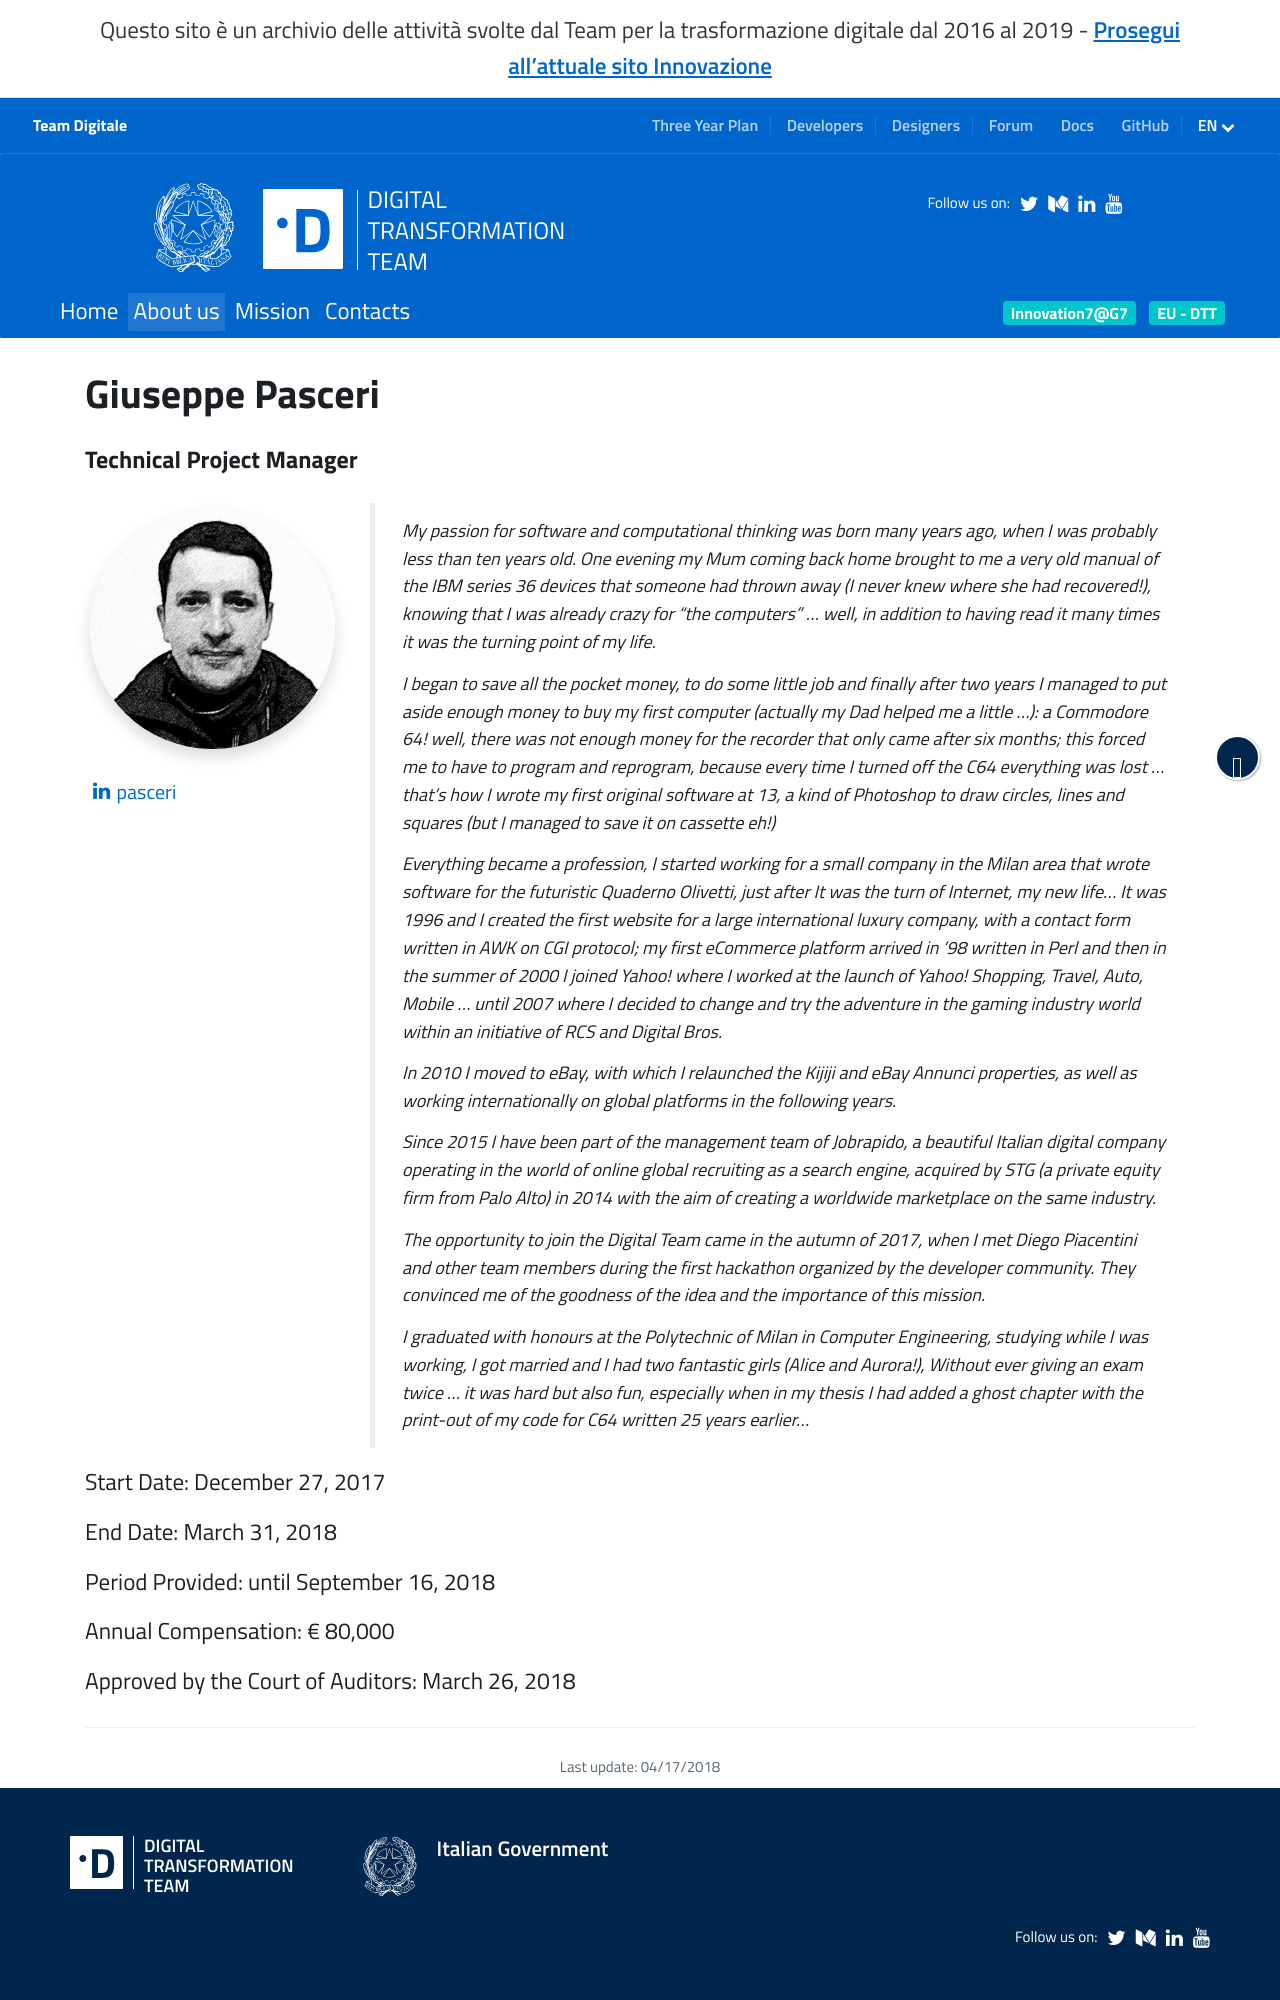

repository: teamdigitale/teamdigitale.governo.it · page: en/people/giuseppe-pasceri.htm · generator: jekyll

---
title: Giuseppe Pasceri
lang: en
permalink: /en/people/giuseppe-pasceri.htm
layout: people
role: Technical Project Manager
twitter_user: 
medium_user: 
linkedin_url: https://www.linkedin.com/in/pasceri/ 
ref: giuseppe-pasceri
parent_ref: team
start_date: December 27, 2017
end_date: March 31, 2018
period_provided: until September 16, 2018
annual_compensation: € 80,000
approved_by_court: March 26, 2018
---
My passion for software and computational thinking was born many years ago, when I was probably less than ten years old. One evening my Mum coming back home brought to me a very old manual of the IBM series 36 devices that someone had thrown away (I never knew where she had recovered!), knowing that I was already crazy for "the computers" ... well, in addition to having read it many times it was the turning point of my life.

I began to save all the pocket money, to do some little job and finally after two years I managed to put aside enough money to buy my first computer (actually my Dad helped me a little ...): a Commodore 64! well, there was not enough money for the recorder that only came after six months; this forced me to have to program and reprogram, because every time I turned off the C64 everything was lost ... that's how I wrote my first original software at 13, a kind of Photoshop to draw circles, lines and squares (but I managed to save it on cassette eh!)

Everything became a profession, I started working for a small company in the Milan area that wrote software for the futuristic Quaderno Olivetti, just after It was the turn of Internet, my new life... It was 1996 and I created the first website for a large international luxury company, with a contact form written in AWK on CGI protocol; my first eCommerce platform arrived in '98 written in Perl and then in the summer of 2000 I joined Yahoo! where I worked at the launch of Yahoo! Shopping, Travel, Auto, Mobile ... until 2007 where I decided to change and try the adventure in the gaming industry world within an initiative of RCS and Digital Bros.

In 2010 I moved to eBay, with which I relaunched the Kijiji and eBay Annunci properties, as well as working internationally on global platforms in the following years.

Since 2015 I have been part of the management team of Jobrapido, a beautiful Italian digital company operating in the world of online global recruiting as a search engine, acquired by STG (a private equity firm from Palo Alto) in 2014 with the aim of creating a worldwide marketplace on the same industry.

The opportunity to join the Digital Team came in the autumn of 2017, when I met Diego Piacentini and other team members during the first hackathon organized by the developer community.  They convinced me of the goodness of the idea and the importance of this mission.
